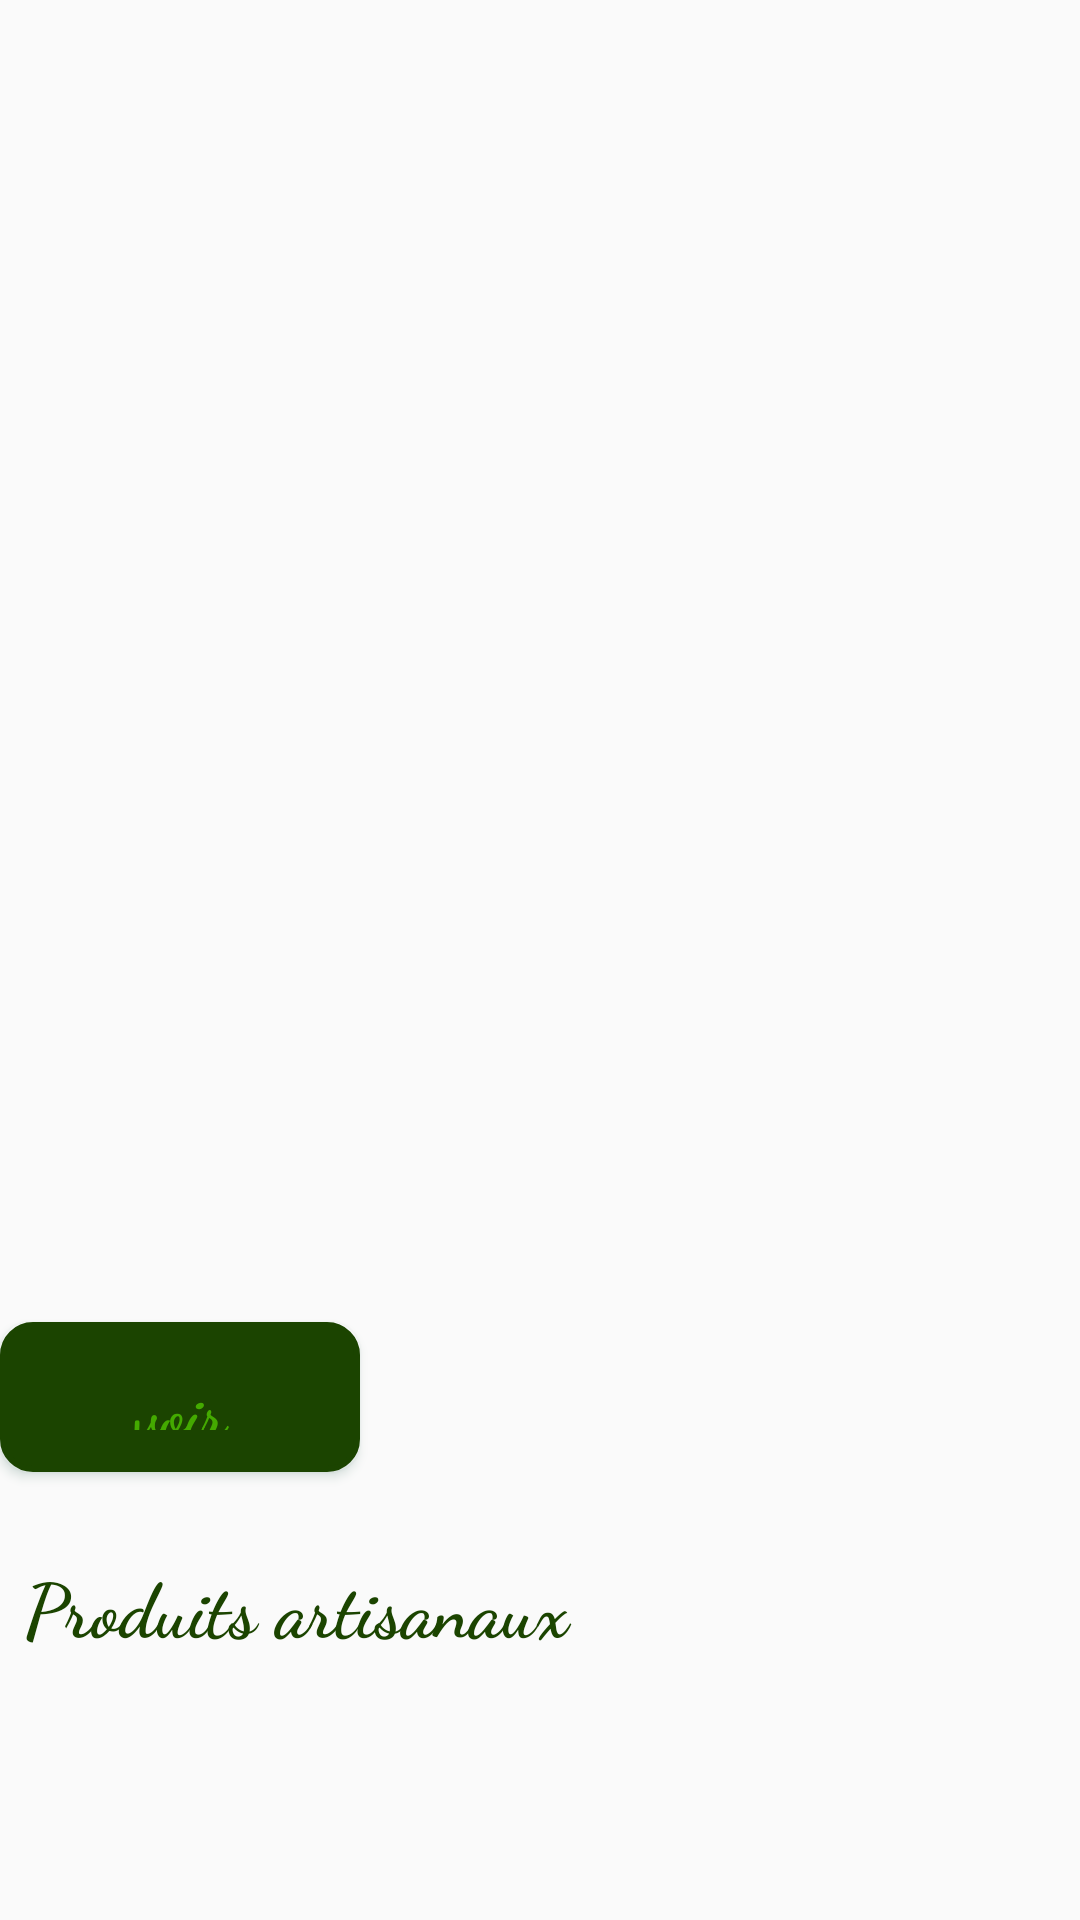

Layout XML and referenced resources for this Android screen:
<!-- AndroidManifest.xml: application theme AppTheme -->
<!-- res/layout/viewpager.xml -->
<?xml version="1.0" encoding="utf-8"?>
<androidx.constraintlayout.widget.ConstraintLayout xmlns:android="http://schemas.android.com/apk/res/android"
    xmlns:tools="http://schemas.android.com/tools"
    android:layout_width="wrap_content"
    android:layout_height="match_parent"
    android:background="@drawable/bjround"
    xmlns:app="http://schemas.android.com/apk/res-auto"
    android:layout_marginHorizontal="16dp">

    <LinearLayout
        android:layout_width="wrap_content"
        android:layout_height="wrap_content"
        android:background="@drawable/bjround"
        android:orientation="vertical"
        app:layout_constraintBottom_toBottomOf="parent"
        app:layout_constraintEnd_toEndOf="parent"
        app:layout_constraintHorizontal_bias="0.539"
        app:layout_constraintStart_toStartOf="parent"
        app:layout_constraintTop_toTopOf="parent"
        app:layout_constraintVertical_bias="0.728">

        <androidx.cardview.widget.CardView
            android:layout_width="match_parent"
            android:layout_height="match_parent"
            android:layout_margin="8dp"
            android:elevation="8dp"
            app:cardCornerRadius="16dp"
            android:background="@drawable/bjround"
            tools:layout_editor_absoluteX="170dp"
            tools:layout_editor_absoluteY="380dp" />

        <RelativeLayout
            android:layout_width="wrap_content"
            android:layout_height="wrap_content"
            android:background="@drawable/bjround">


            <ImageView
                android:id="@+id/ivimage"
                android:layout_width="wrap_content"
                android:layout_height="250dp"
                android:contentDescription="@string/todoooooooooooooo"
                android:scaleType="centerCrop"
                android:src="@drawable/artisanal" />

            <TextView
                android:id="@+id/tvheading"
                android:layout_width="371dp"
                android:layout_height="33dp"
                android:layout_below="@+id/ivimage"
                android:layout_marginStart="8dp"
                android:layout_marginTop="13dp"
                android:fontFamily="cursive"
                android:text="@string/produits_artisanaux"
                android:textColor="@color/Darkgreen"
                android:textSize="25dp"
                android:textStyle="bold" />

            <Button

                android:id="@+id/artisanal"
                android:layout_width="125dp"
                android:layout_height="50dp"

                android:layout_alignParentTop="true"
                android:layout_alignParentEnd="true"
                android:layout_marginTop="186dp"
                android:layout_marginEnd="240dp"
                android:background="@drawable/bjround8amer9"
                android:backgroundTint="@color/Darkgreen"
                android:fontFamily="cursive"
                android:outlineAmbientShadowColor="@color/green"
                android:outlineSpotShadowColor="@color/green"
                android:padding="14dp"
                android:shadowColor="@color/white"
                android:text="voir"
                android:textAlignment="center"
                android:textAllCaps="false"
                android:textColor="@color/aftahgreen"
                android:textSize="22sp"
                android:textStyle="bold"

                app:circularflow_angles="15"
                app:iconTint="@color/Darkgreen"
                app:layout_constraintBottom_toBottomOf="parent"
                app:layout_constraintStart_toStartOf="parent"
                app:strokeColor="@color/Darkgreen" />


        </RelativeLayout>


    </LinearLayout>



</androidx.constraintlayout.widget.ConstraintLayout>
<!-- resources referenced by this layout -->
<resources>
  <color name="Darkgreen">#1B4400</color>
  <color name="aftahgreen">#44AA00</color>
  <color name="green">#336655</color>
  <color name="white">#FFFFFFFF</color>
  <!-- drawable bjround8amer9 (drawable) -->
  <?xml version="1.0" encoding="utf-8"?>
  <shape xmlns:android="http://schemas.android.com/apk/res/android" android:shape="rectangle">
      <solid android:color="#378805"/>
      <corners android:radius="10dp"/>
      <stroke android:width="2dp" android:color="@color/TranspG"/>
  
  </shape>
  <string name="produits_artisanaux">Produits artisanaux</string>
  <string name="todoooooooooooooo">TODO</string>
  <style name="AppTheme" parent="Theme.AppCompat.DayNight.NoActionBar">
              
              <item name="colorPrimary">@color/colorPrimary</item>
              <item name="colorPrimaryDark">@color/colorPrimaryDark</item>
              <item name="colorAccent">@color/colorAccent</item>
              <item name="android:splitMotionEvents">false</item>
              <item name="android:windowEnableSplitTouch">false</item>
          </style>
  <color name="TranspG">#90EE90</color>
  <color name="colorPrimary">#FCFCFC</color>
  <color name="colorPrimaryDark">#2A2E43</color>
  <color name="colorAccent">#FF402D</color>
</resources>
